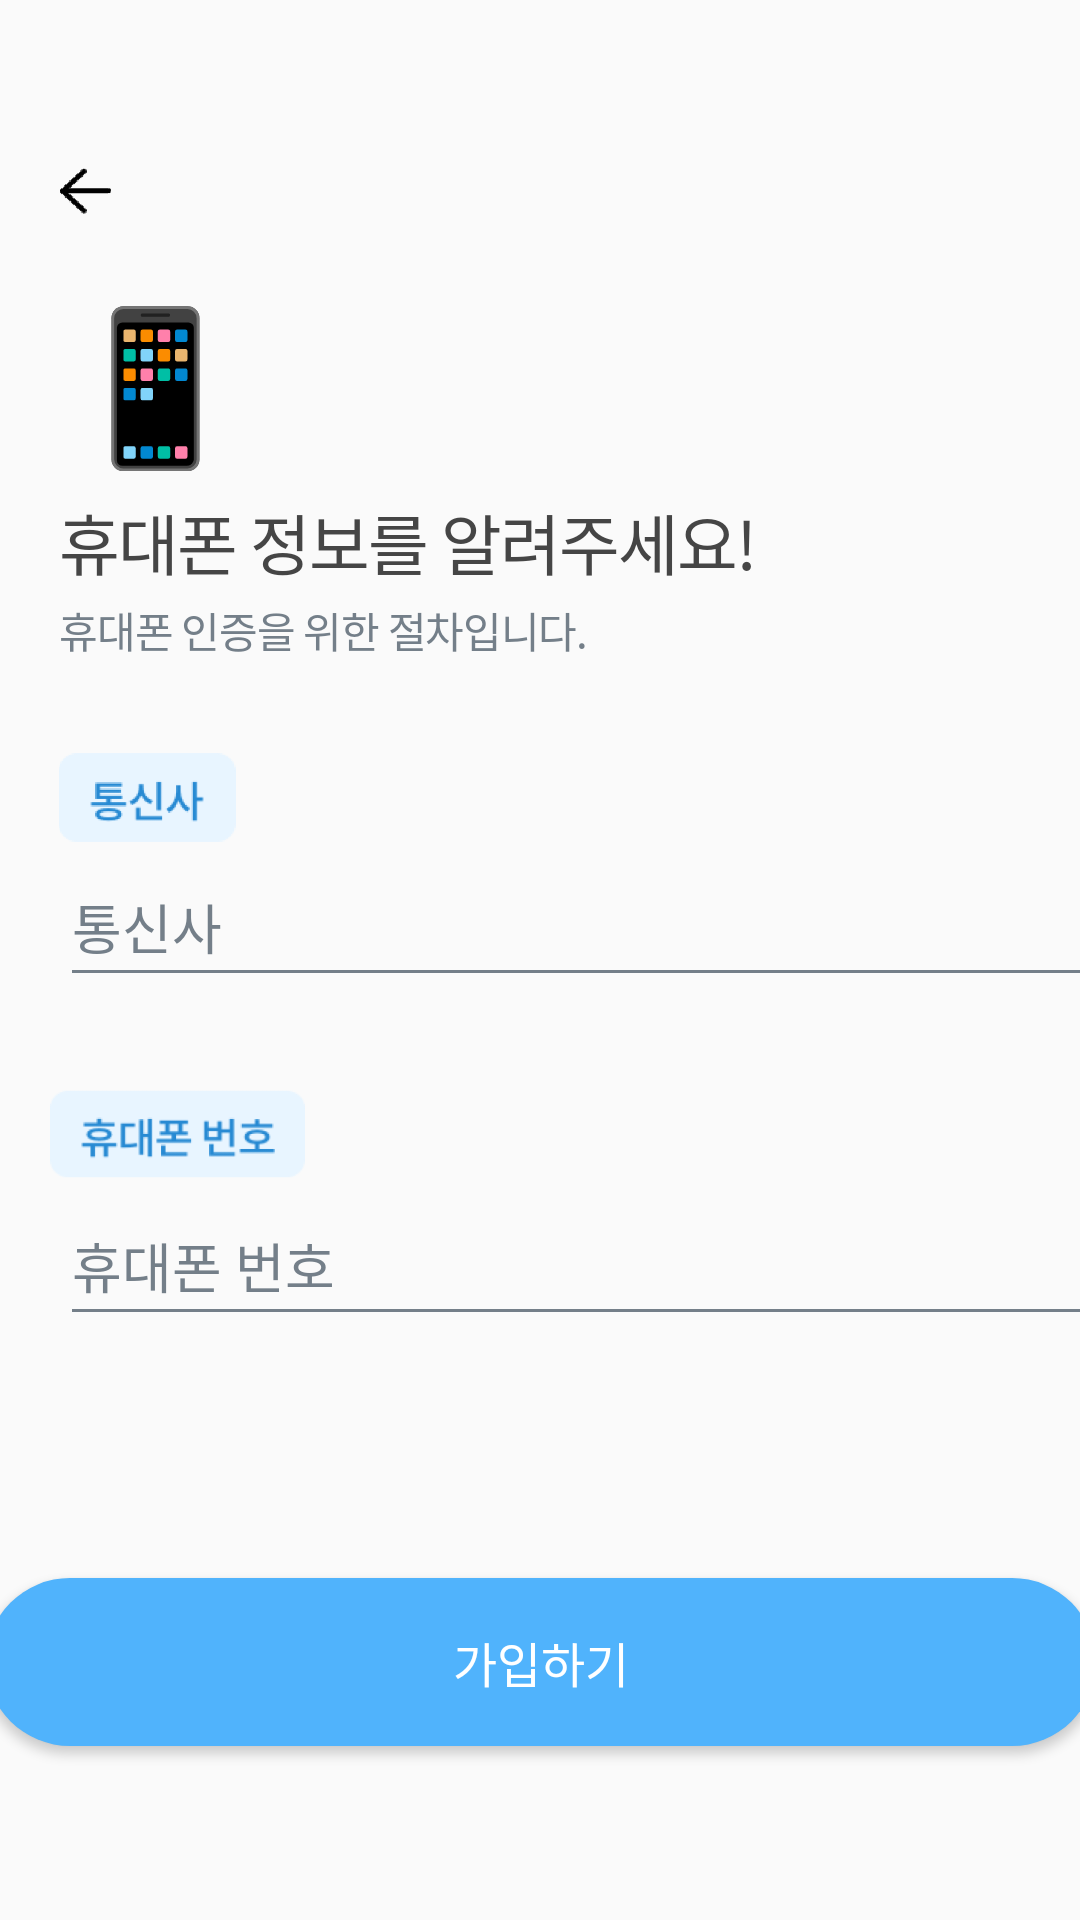

The Android layout XML behind this screen, and the referenced resources:
<!-- AndroidManifest.xml: application theme Theme.AppCompat.Light.NoActionBar -->
<!-- res/layout/activity_register2.xml -->
<?xml version="1.0" encoding="utf-8"?>
<androidx.constraintlayout.widget.ConstraintLayout xmlns:android="http://schemas.android.com/apk/res/android"
    xmlns:app="http://schemas.android.com/apk/res-auto"
    xmlns:tools="http://schemas.android.com/tools"
    android:id="@+id/Reg2Constraint"
    android:layout_width="match_parent"
    android:layout_height="match_parent"
    android:scrollbarSize="29sp"
    tools:context=".ui.register.Register2Activity">

    <Button
        android:id="@+id/beforebtn2"
        android:layout_width="17dp"
        android:layout_height="15.8dp"
        android:layout_marginStart="20dp"
        android:layout_marginLeft="20dp"
        android:layout_marginTop="56dp"
        android:background="@mipmap/before_foreground"
        android:textColor="#00FFFFFF"
        app:layout_constraintBottom_toBottomOf="parent"
        app:layout_constraintEnd_toEndOf="parent"
        app:layout_constraintHorizontal_bias="0.0"
        app:layout_constraintStart_toStartOf="parent"
        app:layout_constraintTop_toTopOf="parent"
        app:layout_constraintVertical_bias="0.0" />

    <TextView
        android:id="@+id/reg2_icon"
        android:layout_width="wrap_content"
        android:layout_height="wrap_content"
        android:layout_marginTop="22dp"
        android:letterSpacing="0.03"
        android:lineSpacingExtra="24sp"
        android:text="📱"
        android:textColor="#454545"
        android:textSize="50sp"
        app:layout_constraintBottom_toBottomOf="parent"
        app:layout_constraintEnd_toEndOf="parent"
        app:layout_constraintHorizontal_bias="0.0"
        app:layout_constraintStart_toStartOf="@+id/beforebtn2"
        app:layout_constraintTop_toBottomOf="@+id/beforebtn2"
        app:layout_constraintVertical_bias="0.0" />

    <TextView
        android:id="@+id/reg2_text1"
        style="@style/reg_style1"
        android:layout_width="wrap_content"
        android:layout_height="wrap_content"
        android:layout_marginTop="4dp"
        android:letterSpacing="-0.03"
        android:text="@string/reg2_text1"
        app:layout_constraintBottom_toBottomOf="parent"
        app:layout_constraintEnd_toEndOf="parent"
        app:layout_constraintHorizontal_bias="0.0"
        app:layout_constraintStart_toStartOf="@+id/reg2_icon"
        app:layout_constraintTop_toBottomOf="@+id/reg2_icon"
        app:layout_constraintVertical_bias="0.0" />

    <TextView
        android:id="@+id/reg2_text2"
        style="@style/reg_style2"
        android:layout_width="wrap_content"
        android:layout_height="wrap_content"
        android:layout_marginTop="3dp"
        android:letterSpacing="-0.03"
        android:text="@string/reg2_text2"
        app:layout_constraintBottom_toBottomOf="parent"
        app:layout_constraintEnd_toEndOf="parent"
        app:layout_constraintHorizontal_bias="0.0"
        app:layout_constraintStart_toStartOf="@+id/reg2_text1"
        app:layout_constraintTop_toBottomOf="@+id/reg2_text1"
        app:layout_constraintVertical_bias="0.0" />

    <ImageView
        android:id="@+id/down_image"
        android:layout_width="14dp"
        android:layout_height="8dp"
        app:layout_constraintBottom_toBottomOf="@+id/tel_edit"
        app:layout_constraintEnd_toEndOf="@+id/tel_edit"
        app:layout_constraintHorizontal_bias="1.0"
        app:layout_constraintStart_toStartOf="@+id/tel_edit"
        app:layout_constraintTop_toTopOf="@+id/tel_edit"
        app:srcCompat="@mipmap/down_image_foreground" />

    <EditText
        android:id="@+id/tel_edit"
        android:layout_width="356dp"
        android:layout_height="50dp"
        android:layout_marginTop="62dp"
        android:ems="10"
        android:focusable="false"
        android:fontFamily="@font/noto_sans_bold"
        android:hint="통신사"
        android:textColorHint="#747F89"
        android:theme="@style/EditStyle"
        app:layout_constraintBottom_toBottomOf="parent"
        app:layout_constraintEnd_toEndOf="parent"
        app:layout_constraintHorizontal_bias="0.0"
        app:layout_constraintStart_toStartOf="@+id/reg2_text2"
        app:layout_constraintTop_toBottomOf="@+id/reg2_text2"
        app:layout_constraintVertical_bias="0.0" />

    <EditText
        android:id="@+id/phone_edit"
        android:layout_width="356dp"
        android:layout_height="50dp"
        android:layout_marginTop="63dp"
        android:ems="10"
        android:fontFamily="@font/noto_sans_bold"
        android:hint="휴대폰 번호"
        android:inputType="phone"
        android:maxLength="13"
        android:textColorHint="#747F89"
        android:theme="@style/EditStyle"
        app:layout_constraintBottom_toBottomOf="parent"
        app:layout_constraintEnd_toEndOf="parent"
        app:layout_constraintHorizontal_bias="0.0"
        app:layout_constraintStart_toStartOf="@+id/tel_edit"
        app:layout_constraintTop_toBottomOf="@+id/tel_edit"
        app:layout_constraintVertical_bias="0.0" />

    <Button
        android:id="@+id/next_rgstr2"
        style="@style/BtnStyle"
        android:layout_width="@dimen/nextbtn_width"
        android:layout_height="@dimen/nextbtn_height"
        android:layout_marginBottom="58dp"
        android:background="@drawable/btnbackground"
        android:fontFamily="@font/noto_sans_bold"
        android:text="@string/next2_btn"
        app:layout_constraintBottom_toBottomOf="parent"
        app:layout_constraintEnd_toEndOf="parent"
        app:layout_constraintStart_toStartOf="parent"
        app:layout_constraintTop_toTopOf="parent"
        app:layout_constraintVertical_bias="1.0" />

    <ImageView
        android:id="@+id/phonetag"
        android:layout_width="85dp"
        android:layout_height="wrap_content"
        android:layout_marginTop="324dp"
        app:layout_constraintEnd_toEndOf="parent"
        app:layout_constraintHorizontal_bias="0.061"
        app:layout_constraintStart_toStartOf="parent"
        app:layout_constraintTop_toTopOf="parent"
        app:srcCompat="@mipmap/phone_image_foreground" />

    <ImageView
        android:id="@+id/teltag"
        android:layout_width="98dp"
        android:layout_height="59dp"
        android:layout_marginTop="16dp"
        app:layout_constraintEnd_toEndOf="parent"
        app:layout_constraintHorizontal_bias="0.0"
        app:layout_constraintStart_toStartOf="parent"
        app:layout_constraintTop_toBottomOf="@+id/reg2_text2"
        app:srcCompat="@mipmap/telecom_image_foreground" />

</androidx.constraintlayout.widget.ConstraintLayout>
<!-- resources referenced by this layout -->
<resources>
  <dimen name="nextbtn_height">56dp</dimen>
  <dimen name="nextbtn_width">370dp</dimen>
  <!-- drawable btnbackground (drawable) -->
  <?xml version="1.0" encoding="utf-8"?>
  <shape xmlns:android="http://schemas.android.com/apk/res/android"
      android:padding="10dp"
      android:shape="rectangle" >
      <solid android:color="#50b3fc" />
      <corners
          android:bottomLeftRadius="30dp"
          android:bottomRightRadius="30dp"
          android:topLeftRadius="30dp"
          android:topRightRadius="30dp" />
  </shape>
  <!-- mipmap before_foreground: png bitmap (mipmap-hdpi, 2078 bytes) -->
  <!-- mipmap down_image_foreground: png bitmap (mipmap-hdpi, 2202 bytes) -->
  <!-- mipmap phone_image_foreground: png bitmap (mipmap-hdpi, 3441 bytes) -->
  <!-- mipmap telecom_image_foreground: png bitmap (mipmap-hdpi, 4130 bytes) -->
  <string name="next2_btn">가입하기</string>
  <string name="reg2_text1">휴대폰 정보를 알려주세요!</string>
  <string name="reg2_text2">휴대폰 인증을 위한 절차입니다.</string>
      // ShareActivity
  <style name="BtnStyle">
          <item name="android:layout_width">335dp</item>
          <item name="android:layout_height">56dp</item>
          <item name="android:textColor">#ffffff</item>
          <item name="android:textSize">16sp</item>
      </style>
  <style name="EditStyle">
          <item name="colorControlNormal">@color/cursorNormal</item>
          <item name="colorControlActivated">@color/cursorActive</item>
      </style>
  
      // RegisterActivity
  <style name="reg_style1">
          <item name="android:textSize">22sp</item>
          <item name="android:textColor">#454545</item>
          <item name="android:lineSpacingExtra">11sp</item>
          <item name="fontFamily">@font/noto_sans_bold</item>
      </style>
  <style name="reg_style2">
          <item name="android:textSize">14sp</item>
          <item name="android:textColor">#747f89</item>
          <item name="android:lineSpacingExtra">6sp</item>
          <item name="fontFamily">@font/noto_sans_bold</item>
      </style>
  
      // Register2Activity
  <color name="cursorNormal">#747f89</color>
  <color name="cursorActive">#50b3fc</color>
  
      // Transparent Colors
</resources>
